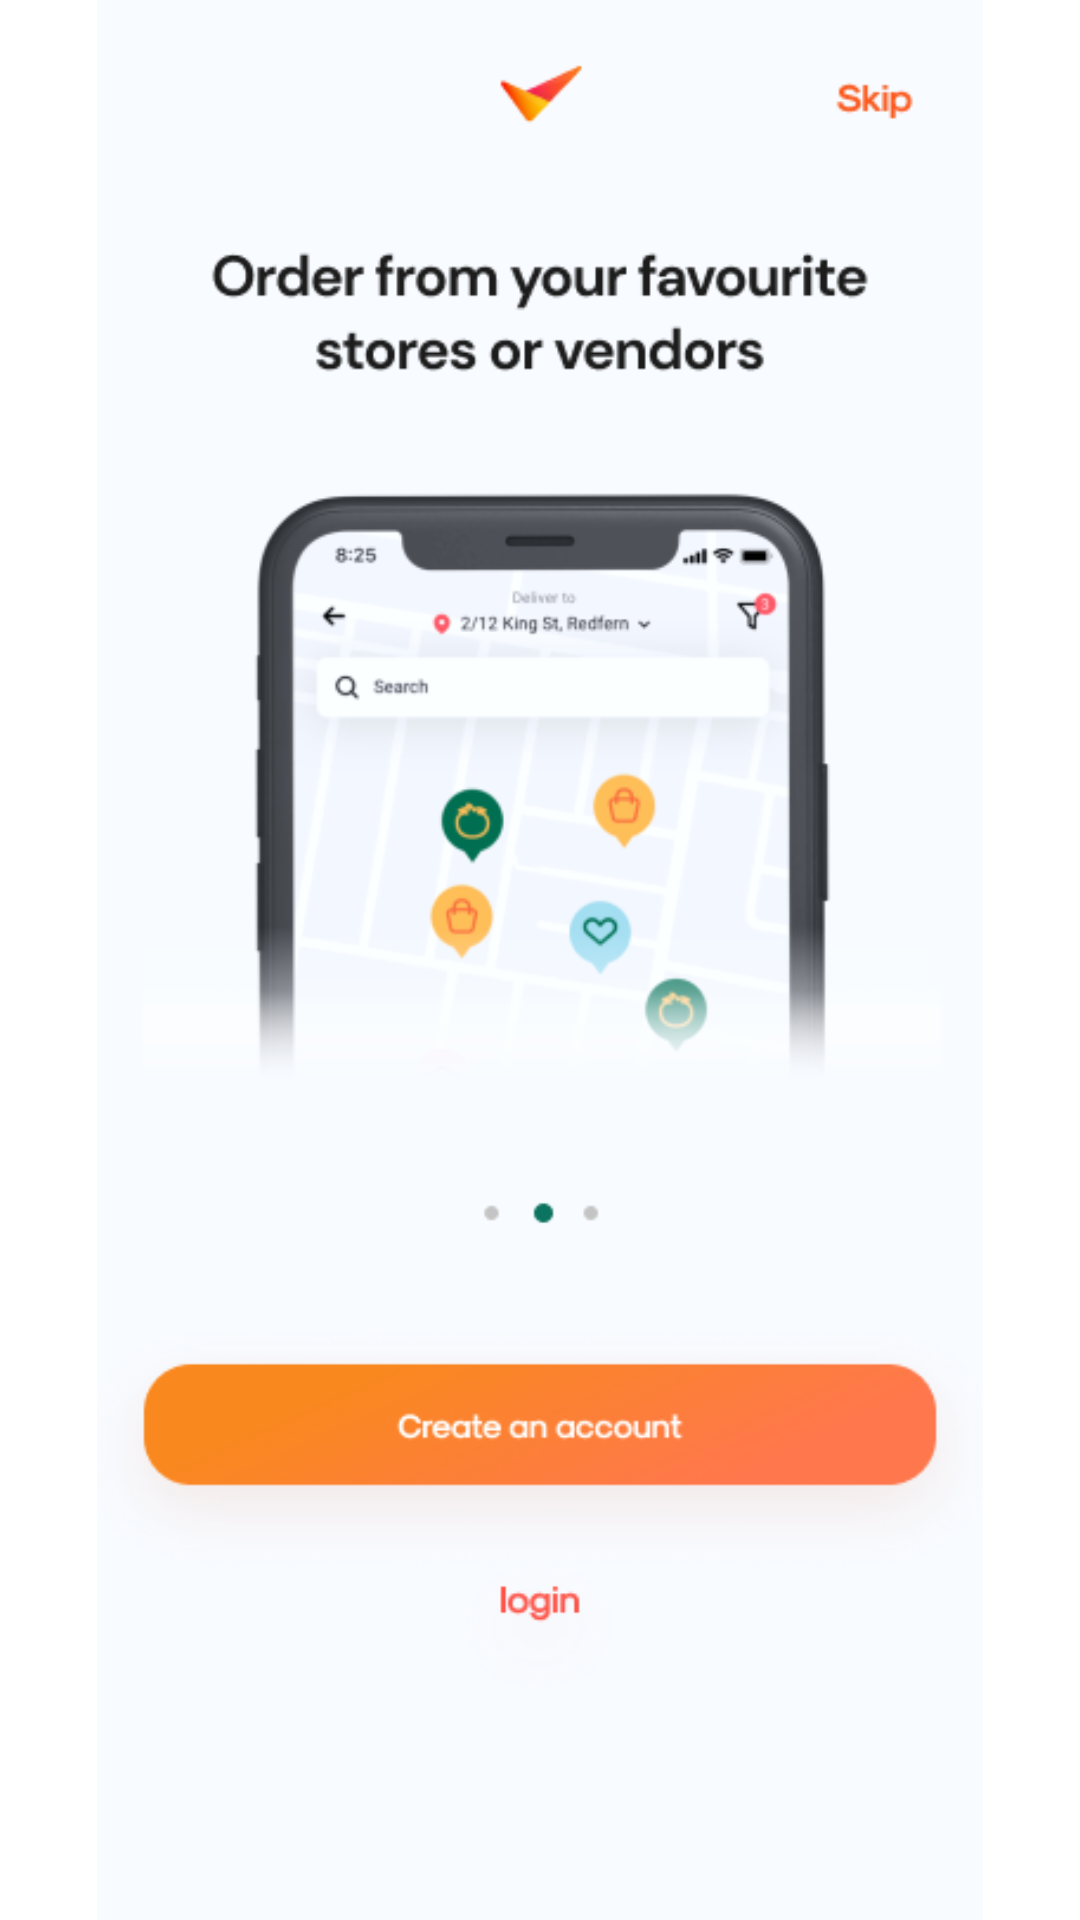

Write the Android layout XML for this screen, with the resource values it uses.
<!-- AndroidManifest.xml: application theme AppTheme -->
<!-- res/layout/dialog_image_view_layout.xml -->
<?xml version="1.0" encoding="utf-8"?>
<androidx.constraintlayout.widget.ConstraintLayout xmlns:android="http://schemas.android.com/apk/res/android"
    android:layout_width="match_parent"
    android:layout_height="match_parent"
    xmlns:app="http://schemas.android.com/apk/res-auto">

    <ImageView
        android:id="@+id/detail_img"
        android:layout_width="wrap_content"
        android:layout_height="wrap_content"
        android:src="@drawable/example_screen"
        app:layout_constraintTop_toTopOf="parent"
        app:layout_constraintStart_toStartOf="parent"
        app:layout_constraintEnd_toEndOf="parent"
        app:layout_constraintBottom_toBottomOf="parent"/>

</androidx.constraintlayout.widget.ConstraintLayout>
<!-- resources referenced by this layout -->
<resources>
  <!-- drawable example_screen: png bitmap (drawable, 64352 bytes) -->
  <style name="AppTheme" parent="Theme.AppCompat.Light.NoActionBar">
          
          <item name="colorPrimary">@color/colorPrimary</item>
          <item name="colorPrimaryDark">@color/colorPrimaryDark</item>
          <item name="colorAccent">@color/blue_button_selected</item>
          <item name="android:colorBackground">@color/colorPrimary</item>
          <item name="android:colorButtonNormal">@color/gray_button_color</item>
          <item name="android:windowDisablePreview">true</item>
          <item name="android:textColorPrimary">@color/black</item>
  
      </style>
  <color name="colorPrimary">#FFFFFF</color>
  <color name="colorPrimaryDark">#FFFFFF</color>
  <color name="blue_button_selected">#0093DD</color>
  <color name="gray_button_color">#DADADA</color>
  <color name="black">#FF000000</color>
</resources>
